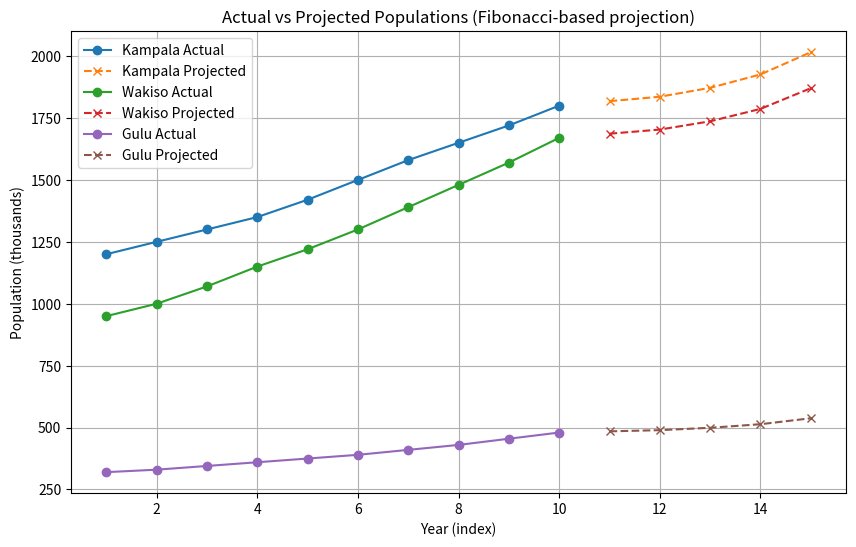

Reproduce this figure in Python. (Note: this script raises an exception after producing the figure.)
#Question 1: UBOS Multi-District Population & Growth Forecast
#Given the following dataset (Population estimates in thousands for 10 years):
#Kampala = [1200, 1250, 1300, 1350, 1420, 1500, 1580, 1650, 1720, 1800]
#Wakiso = [950, 1000, 1070, 1150, 1220, 1300, 1390, 1480, 1570, 1670]
#Gulu = [320, 330, 345, 360, 375, 390, 410, 430, 455, 480]

#storing the data in numpy arrays
import numpy as np 

kampala = [1200, 1250, 1300, 1350, 1420, 1500, 1580, 1650, 1720, 1800]
kampala_array = np.array(kampala)
print(kampala_array)

wakiso = [950, 1000, 1070, 1150, 1220, 1300, 1390, 1480, 1570, 1670]
wakiso_array = np.array(wakiso)
print(wakiso_array)

gulu = [320, 330, 345, 360, 375, 390, 410, 430, 455, 480]
gulu_array = np.array(gulu)
print(gulu_array)



#computing mean, median variance and standard deviation
import numpy as np 
import statistics as stats

kampala = [1200, 1250, 1300, 1350, 1420, 1500, 1580, 1650, 1720, 1800]
kampala_array = np.array(kampala)

wakiso = [950, 1000, 1070, 1150, 1220, 1300, 1390, 1480, 1570, 1670]
wakiso_array = np.array(wakiso)

gulu = [320, 330, 345, 360, 375, 390, 410, 430, 455, 480]
gulu_array = np.array(gulu)

def show_stats(name, data):
   print(f"\n statistics for {name}:")
   print(f"Mean: {stats.mean(data):.3f}")
   print(f"Median: {stats.median(data):.3f}")
   print(f"Variance: {stats.variance(data):.3f}")
   print(f"Standard Deviation: {stats.stdev(data):.3f}")

show_stats("kampala", kampala)
show_stats("wakiso", wakiso)
show_stats("gulu", gulu)

# Generating a fibonacci sequence projection for each district for the next five years
import numpy as np
import statistics as stats
import matplotlib.pyplot as plt

Kampala = np.array([1200, 1250, 1300, 1350, 1420, 1500, 1580, 1650, 1720, 1800])
Wakiso  = np.array([950, 1000, 1070, 1150, 1220, 1300, 1390, 1480, 1570, 1670])
Gulu    = np.array([320, 330, 345, 360, 375, 390, 410, 430, 455, 480])

districts = {"Kampala": Kampala, "Wakiso": Wakiso, "Gulu": Gulu}

def fib_sequence(n, start1=1, start2=1):
    seq = [start1, start2]
    while len(seq) < n:
        seq.append(seq[-1] + seq[-2])
    return seq[:n]

fib5 = fib_sequence(5)  # [1,1,2,3,5]
print("\nFibonacci sequence (length 5) used as growth multipliers:", fib5)

projected = {}
for name, arr in districts.items():
    last = arr[-1]
    
    increments = [last * (f * 0.01) for f in fib5]
    proj = [last + sum(increments[:i+1]) for i in range(len(increments))]
    projected[name] = np.array(proj)
    print(f"\n{name} projected (next 5 years, thousands):\n", np.round(projected[name], 2))


#Comparing variance actual vs projected

for name in districts:
    actual_var = stats.pvariance(list(districts[name]))
    proj_var = stats.pvariance(list(projected[name]))
    print(f"\n{name}: actual variance = {actual_var:.2f}, projected variance = {proj_var:.2f}")


#ploting actual vs variance 

years_actual = np.arange(1, len(Kampala)+1)
years_proj = np.arange(len(Kampala)+1, len(Kampala)+1+len(fib5))

plt.figure(figsize=(10,6))
for name, arr in districts.items():
    plt.plot(years_actual, arr, marker='o', label=f"{name} Actual")
    plt.plot(years_proj, projected[name], marker='x', linestyle='--', label=f"{name} Projected")
plt.xlabel("Year (index)")
plt.ylabel("Population (thousands)")
plt.title("Actual vs Projected Populations (Fibonacci-based projection)")
plt.legend()
plt.grid(True)
plt.show()

#Question 2: Solar Micro-Grid Simulation
#Equations: 3x + 2y = D1 and 4x + y = D2, where x = solar panels, y = batteries.

#Prompting the user to enter daily demand values D1 and D2.
D1 = float(input("Enter daily demand value D1: "))
D2 = float(input("Enter daily demand value D2: "))


#use scipy.linalg.solve() to calculate energy from solar panels and batteries

import numpy as np
from scipy.linalg import solve

#Input daily energy demand values
D1 = float(input("Enter daily demand value D1: "))
D2 = float(input("Enter daily demand value D2: "))

#Coefficient matrix
A = np.array([[3, 2],
              [4, 1]])

#Constants vector
b = np.array([D1, D2])

#Solve for x (solar) and y (battery)
x, y = solve(A, b)

#Display results
print("\n=== Energy Distribution ===")
print(f"Energy from solar panels (x): {x:.2f} units")
print(f"Energy from batteries (y): {y:.2f} units")


#Repeating for 7 days while storing results in a NumPy array.

D1 = float(input("Enter daily demand value D1: "))
D2 = float(input("Enter daily demand value D2: "))

import numpy as np
from scipy.linalg import solve

# Coefficient matrix for the system of equations
A = np.array([[3, 2],
              [4, 1]])

# Initialize an empty list to store results for 7 days
results = []

print("Enter daily demand values for 7 days:\n")

for day in range(1, 8):
    D1 = float(input(f"Day {day} - Enter daily demand value D1: "))
    D2 = float(input(f"Day {day} - Enter daily demand value D2: "))
    
    # Solve the equations for x (solar panels) and y (batteries)
    b = np.array([D1, D2])
    x, y = solve(A, b)
    
    # Store the results
    results.append([x, y])
    
    print(f"  Solar panels (x): {x:.2f}, Batteries (y): {y:.2f}\n")

# Convert list to NumPy array
results_array = np.array(results)

print("=== Summary of Energy Production (7 Days) ===")
print("Day | Solar Panels (x) | Batteries (y)")
for day, (x, y) in enumerate(results_array, start=1):
    print(f"{day:3d} | {x:17.2f} | {y:13.2f}")

# Optional: print the final NumPy array
print("\nNumPy results array:\n", results_array)


#Using statistics to compute mean, variance, and standard deviation of solar vs battery usage

import numpy as np
from scipy.linalg import solve
import statistics as stats

# Coefficient matrix for the system
A = np.array([[3, 2],
              [4, 1]])

results = []  # store daily solar and battery usage

print("Enter daily demand values for 7 days:\n")
for day in range(1, 8):
    D1 = float(input(f"Day {day} - Enter daily demand value D1: "))
    D2 = float(input(f"Day {day} - Enter daily demand value D2: "))
    
    #Solve for solar (x) and battery (y)
    b = np.array([D1, D2])
    x, y = solve(A, b)
    
    results.append([x, y])
    print(f"  Solar panels (x): {x:.2f}, Batteries (y): {y:.2f}\n")

#Convert list to NumPy array for easy column extraction
results_array = np.array(results)
solar_usage = results_array[:, 0]
battery_usage = results_array[:, 1]

#Compute descriptive statistics using the 'statistics' module
solar_mean = stats.mean(solar_usage)
solar_var = stats.variance(solar_usage)
solar_std = stats.stdev(solar_usage)

battery_mean = stats.mean(battery_usage)
battery_var = stats.variance(battery_usage)
battery_std = stats.stdev(battery_usage)

#Display results
print("\n=== Statistics of Energy Usage (7 Days) ===")
print(f"Solar Panels - Mean: {solar_mean:.2f}, Variance: {solar_var:.2f}, Std Dev: {solar_std:.2f}")
print(f"Batteries    - Mean: {battery_mean:.2f}, Variance: {battery_var:.2f}, Std Dev: {battery_std:.2f}")


#Ploting daily solar vs battery usage.

D1 = float(input("Enter daily demand value D1: "))
D2 = float(input("Enter daily demand value D2: "))

import numpy as np
from scipy.linalg import solve
import matplotlib.pyplot as plt

# Coefficient matrix
A = np.array([[3, 2],
              [4, 1]])

# Collect daily results for 7 days
results = []
for day in range(1, 8):
    D1 = float(input(f"Day {day} - Enter daily demand value D1: "))
    D2 = float(input(f"Day {day} - Enter daily demand value D2: "))
    
    b = np.array([D1, D2])
    x, y = solve(A, b)
    results.append([x, y])

# Convert to NumPy array
results_array = np.array(results)
solar_usage = results_array[:, 0]
battery_usage = results_array[:, 1]

# Plot daily solar vs battery usage
days = np.arange(1, 8)

plt.figure(figsize=(10, 6))
plt.plot(days, solar_usage, marker='o', linestyle='-', label='Solar Panels (x)')
plt.plot(days, battery_usage, marker='s', linestyle='--', label='Batteries (y)')

plt.title("Daily Energy Usage: Solar vs Batteries")
plt.xlabel("Day")
plt.ylabel("Energy Units")
plt.xticks(days)
plt.grid(True)
plt.legend()
plt.tight_layout()
plt.show()

#Question 3: Lake Victoria Fish Export Risk Model Attempt the following tasks

#Generating 15 numbers in the Fibonacci sequence to simulate fish stock growth.
n = 15

fib_sequence = [0, 1]

#Generate the Fibonacci sequence
for i in range(2, n):
    next_number = fib_sequence[i-1] + fib_sequence[i-2]
    fib_sequence.append(next_number)

#Print the sequence
print("Fibonacci numbers simulating fish stock growth:")
print(fib_sequence)


#Simulating fish prices in UGX per kg, e.g. [12000, 12500, 11800, 13000, 12800,...].
import random
import matplotlib.pyplot as plt

#Number of periods
n = 15

#Generating Fibonacci numbers for fish stock
fib_sequence = [0, 1]
for i in range(2, n):
    fib_sequence.append(fib_sequence[i-1] + fib_sequence[i-2])

# Simulating fish prices in UGX per kg
base_price = 10000  # starting price in UGX
prices = []
for i in range(n):
    # Random fluctuation: ±10% of base price
    fluctuation = random.uniform(-0.1, 0.1) * base_price
    price = base_price + fluctuation
    prices.append(round(price, 0))

# Print results
print("Fish stock (Fibonacci units):", fib_sequence)
print("Simulated fish prices (UGX/kg):", prices)

# Plot stock vs prices
plt.figure(figsize=(10,6))
plt.plot(fib_sequence, label="Fish Stock (Fibonacci)")
plt.plot(prices, label="Fish Price (UGX/kg)", marker='o')
plt.xlabel("Time Period")
plt.ylabel("Stock / Price")
plt.title("Lake Victoria Fish Stock and Price Simulation")
plt.legend()
plt.grid(True)
plt.show()


#Multiplying stock × price to estimate daily revenue

import random
import matplotlib.pyplot as plt

#Number of periods
n = 15

#Generating Fibonacci numbers for fish stock
fib_sequence = [0, 1]
for i in range(2, n):
    fib_sequence.append(fib_sequence[i-1] + fib_sequence[i-2])

#Simulateing fish prices in UGX per kg
base_price = 10000  # starting price in UGX
prices = []
for i in range(n):
    fluctuation = random.uniform(-0.1, 0.1) * base_price  # ±10% random fluctuation
    price = base_price + fluctuation
    prices.append(round(price, 0))

#Estimating daily revenue: stock × price
revenue = [stock * price for stock, price in zip(fib_sequence, prices)]

#Print results
print("Fish stock (Fibonacci units):", fib_sequence)
print("Simulated fish prices (UGX/kg):", prices)
print("Estimated daily revenue (UGX):", revenue)

#Ploting revenue over time
plt.figure(figsize=(10,6))
plt.plot(revenue, label="Estimated Daily Revenue (UGX)", marker='o', color='green')
plt.xlabel("Time Period")
plt.ylabel("Revenue (UGX)")
plt.title("Lake Victoria Fish Daily Revenue Simulation")
plt.legend()
plt.grid(True)
plt.show()


#Computing mean, median, variance of revenue using statistics.

import random
import statistics
import matplotlib.pyplot as plt

#Number of periods
n = 15

#Generating Fibonacci numbers for fish stock
fib_sequence = [0, 1]
for i in range(2, n):
    fib_sequence.append(fib_sequence[i-1] + fib_sequence[i-2])

#Simulating fish prices in UGX per kg
base_price = 10000  # starting price in UGX
prices = []
for i in range(n):
    fluctuation = random.uniform(-0.1, 0.1) * base_price  # ±10% random fluctuation
    price = base_price + fluctuation
    prices.append(round(price, 0))

#Estimating daily revenue: stock × price
revenue = [stock * price for stock, price in zip(fib_sequence, prices)]

#Computing statistics
mean_revenue = statistics.mean(revenue)
median_revenue = statistics.median(revenue)
variance_revenue = statistics.variance(revenue)

#Print results
print("Estimated Daily Revenue (UGX):", revenue)
print(f"Mean Revenue: {mean_revenue:.2f} UGX")
print(f"Median Revenue: {median_revenue:.2f} UGX")
print(f"Variance of Revenue: {variance_revenue:.2f} UGX^2")


#Printing 'High risk' if variance > 50,000, else 'Low risk'.
import random
import statistics

#Number of periods
n = 15

#Generating Fibonacci numbers for fish stock
fib_sequence = [0, 1]
for i in range(2, n):
    fib_sequence.append(fib_sequence[i-1] + fib_sequence[i-2])

#Simulating fish prices in UGX per kg
base_price = 10000  # starting price in UGX
prices = []
for i in range(n):
    fluctuation = random.uniform(-0.1, 0.1) * base_price  # ±10% fluctuation
    price = base_price + fluctuation
    prices.append(round(price, 0))

#Estimating daily revenue: stock × price
revenue = [stock * price for stock, price in zip(fib_sequence, prices)]

#Computing variance
variance_revenue = statistics.variance(revenue)

#Printing revenue risk based on variance
if variance_revenue > 50000:
    print("High risk")
else:
    print("Low risk")

#Optional: print variance for reference
print(f"Variance of Revenue: {variance_revenue:.2f} UGX^2")


#Ploting fish stock vs revenue trend.

import random
import matplotlib.pyplot as plt

#Numbering of periods
n = 15

#Generating Fibonacci numbers for fish stock
fib_sequence = [0, 1]
for i in range(2, n):
    fib_sequence.append(fib_sequence[i-1] + fib_sequence[i-2])

#Simulating fish prices in UGX per kg
base_price = 10000  # starting price in UGX
prices = []
for i in range(n):
    fluctuation = random.uniform(-0.1, 0.1) * base_price  # ±10% fluctuation
    price = base_price + fluctuation
    prices.append(round(price, 0))

#Estimating daily revenue: stock × price
revenue = [stock * price for stock, price in zip(fib_sequence, prices)]

#Ploting Fish Stock vs Revenue
plt.figure(figsize=(10,6))
plt.plot(fib_sequence, revenue, marker='o', linestyle='-', color='blue')
plt.xlabel("Fish Stock (Fibonacci Units)")
plt.ylabel("Revenue (UGX)")
plt.title("Lake Victoria Fish Stock vs Revenue Trend")
plt.grid(True)
plt.show()


#Question 4: Weather & Agriculture Analysis

#storing the data in numpy arrays

import numpy as np 

kampala_weather = [120, 140, 180, 200, 220, 180, 90, 70, 60, 100, 110, 130]
kampala_array = np.array(kampala_weather)
print(kampala_array)



#Computing mean rainfall and classifying months as 'Good for maize' (>150mm) or 'Drought risk' (<150mm

import numpy as np 

kampala_weather = [120, 140, 180, 200, 220, 180, 90, 70, 60, 100, 110, 130]
kampala_array = np.array(kampala_weather)

mean_rainfall = np.mean(kampala_array)
print("Mean monthly rainfall (mm):", mean_rainfall)

classification = ["Good for maize" if rainfall > 150 else "Drought risk" for rainfall in kampala_array]

months = ["Jan", "Feb", "Mar", "Apr", "May", "Jun", "Jul", "Aug", "Sep", "Oct", "Nov", "Dec"]

for m, r, c in zip(months, kampala_array, classification):
    print(f"{m}: {r} mm → {c}")


#Simulating Gulu rainfall with different values

import numpy as np 

gulu_weather = [40, 30, 60, 70, 90, 100, 150, 180, 60, 50, 40, 30]
gulu_array = np.array(gulu_weather)
print(gulu_array)


#Computing the cosine similarity of Kampala vs Gulu rainfall trends using math.cos().

import math
import numpy as np

kampala = np.array([120, 140, 180, 200, 220, 180, 90, 70, 60, 100, 110, 130])
gulu    = np.array([40, 30, 60, 70, 90, 100, 150, 180, 60, 50, 40, 30])

#Computing dot product and magnitudes
dot_product = np.dot(kampala, gulu)
magnitude_kampala = math.sqrt(np.dot(kampala, kampala))
magnitude_gulu = math.sqrt(np.dot(gulu, gulu))

#Computing cosine similarity
cosine_similarity = dot_product / (magnitude_kampala * magnitude_gulu)
print("Cosine similarity between Kampala and Gulu rainfall trends:", cosine_similarity)



#Ploting both regions' rainfall in one chart.

import matplotlib.pyplot as plt
import numpy as np

#Rainfall data
kampala = np.array([120, 140, 180, 200, 220, 180, 90, 70, 60, 100, 110, 130])
gulu = np.array([40, 30, 60, 70, 90, 100, 150, 180, 60, 50, 40, 30])

#Month labels
months = ["Jan", "Feb", "Mar", "Apr", "May", "Jun", "Jul", "Aug", "Sep", "Oct", "Nov", "Dec"]

#Ploting both rainfall trends
plt.figure(figsize=(10, 6))
plt.plot(months, kampala, marker='o', label="Kampala", linewidth=2)
plt.plot(months, gulu, marker='s', label="Gulu", linewidth=2)

#Adding chart details
plt.title("Monthly Rainfall Comparison: Kampala vs Gulu", fontsize=14)
plt.xlabel("Month", fontsize=12)
plt.ylabel("Rainfall (mm)", fontsize=12)
plt.legend()
plt.grid(True, linestyle="--", alpha=0.6)
plt.tight_layout()

#Displaying the plot
plt.show()


#Question 5: Taxi Transport Revenue & Variability

#Store passenger counts in a NumPy array
import numpy as np 

passenger_count = [35, 40, 42, 50, 55, 60, 48, 52, 47, 45]
passenger_array = np.array(passenger_count)
print(passenger_count)

#Computing daily revenues at UGX 2000 per passengers
import numpy as np 

passenger_count = [35, 40, 42, 50, 55, 60, 48, 52, 47, 45]
passenger_array = np.array(passenger_count)

price_per_passenger = 2000

daily_revenue = passenger_array * price_per_passenger

print("Daily revenues (UGX):", daily_revenue)


#Use statistics to analyze mean, variance, and std deviation.
import numpy as np
import statistics as stats

# Passenger data
passenger_count = [35, 40, 42, 50, 55, 60, 48, 52, 47, 45]
passenger_array = np.array(passenger_count)

# Price per passenger
price_per_passenger = 2000

# Compute daily revenues
daily_revenue = passenger_array * price_per_passenger
print("Daily revenues (UGX):", daily_revenue)

# Compute descriptive statistics using 'statistics' module
mean_revenue = stats.mean(daily_revenue)
variance_revenue = stats.variance(daily_revenue)
std_deviation_revenue = stats.stdev(daily_revenue)

# Display results
print("\nRevenue Analysis (using statistics module):")
print(f"Mean Revenue: {mean_revenue:.2f} UGX")
print(f"Variance: {variance_revenue:.2f}")
print(f"Standard Deviation: {std_deviation_revenue:.2f}")


#Using scipy.linalg.solve to model a simple supply-demand system.
import numpy as np
from scipy.linalg import solve

#Coefficient matrix (A)
A = np.array([[2, 1], [1, 3]])

#Constants (b)
b = np.array([220, 390])

#Solve for x and y
solution = solve(A, b)

#Extract results
x, y = solution

print(f"Quantity of good X: {x:.2f}")
print(f"Quantity of good Y: {y:.2f}")


#Forecast 11th day's revenue using average of last 3 days.

import numpy as np 

#Passenger data
passenger_count = [35, 40, 42, 50, 55, 60, 48, 52, 47, 45]
passenger_array = np.array(passenger_count)
price_per_passenger = 2000

#Compute daily revenues
daily_revenue = passenger_array * price_per_passenger
print("Daily revenues (UGX):", daily_revenue)

#Forecast day 11 using average of last 3 days
forecast_day11 = np.mean(daily_revenue[-3:])
print("\nForecasted revenue for Day 11 (UGX):", forecast_day11)


#Plot actual vs forecasted revenues.

import numpy as np 

#Passenger data
passenger_count = [35, 40, 42, 50, 55, 60, 48, 52, 47, 45]
passenger_array = np.array(passenger_count)
price_per_passenger = 2000
daily_revenue = passenger_array * price_per_passenger
Forecasted_revenue = 96000.0

days = np.arange(1, len(passenger_count)+1)
plt.figure(figsize=(9,5))
plt.plot(days, daily_revenue, marker='o', label='daily_revenue')
plt.axvline(x=10.5, color='gray', linestyle='--')
plt.scatter([11], [Forecasted_revenue], color='red', label='Forecasted_revenue')
plt.xlabel("Day")
plt.ylabel("daily_revenue (UGX)")
plt.title("daily_revenue vs Forecasted_revenue ")
plt.legend()
plt.grid(True)
plt.show()


